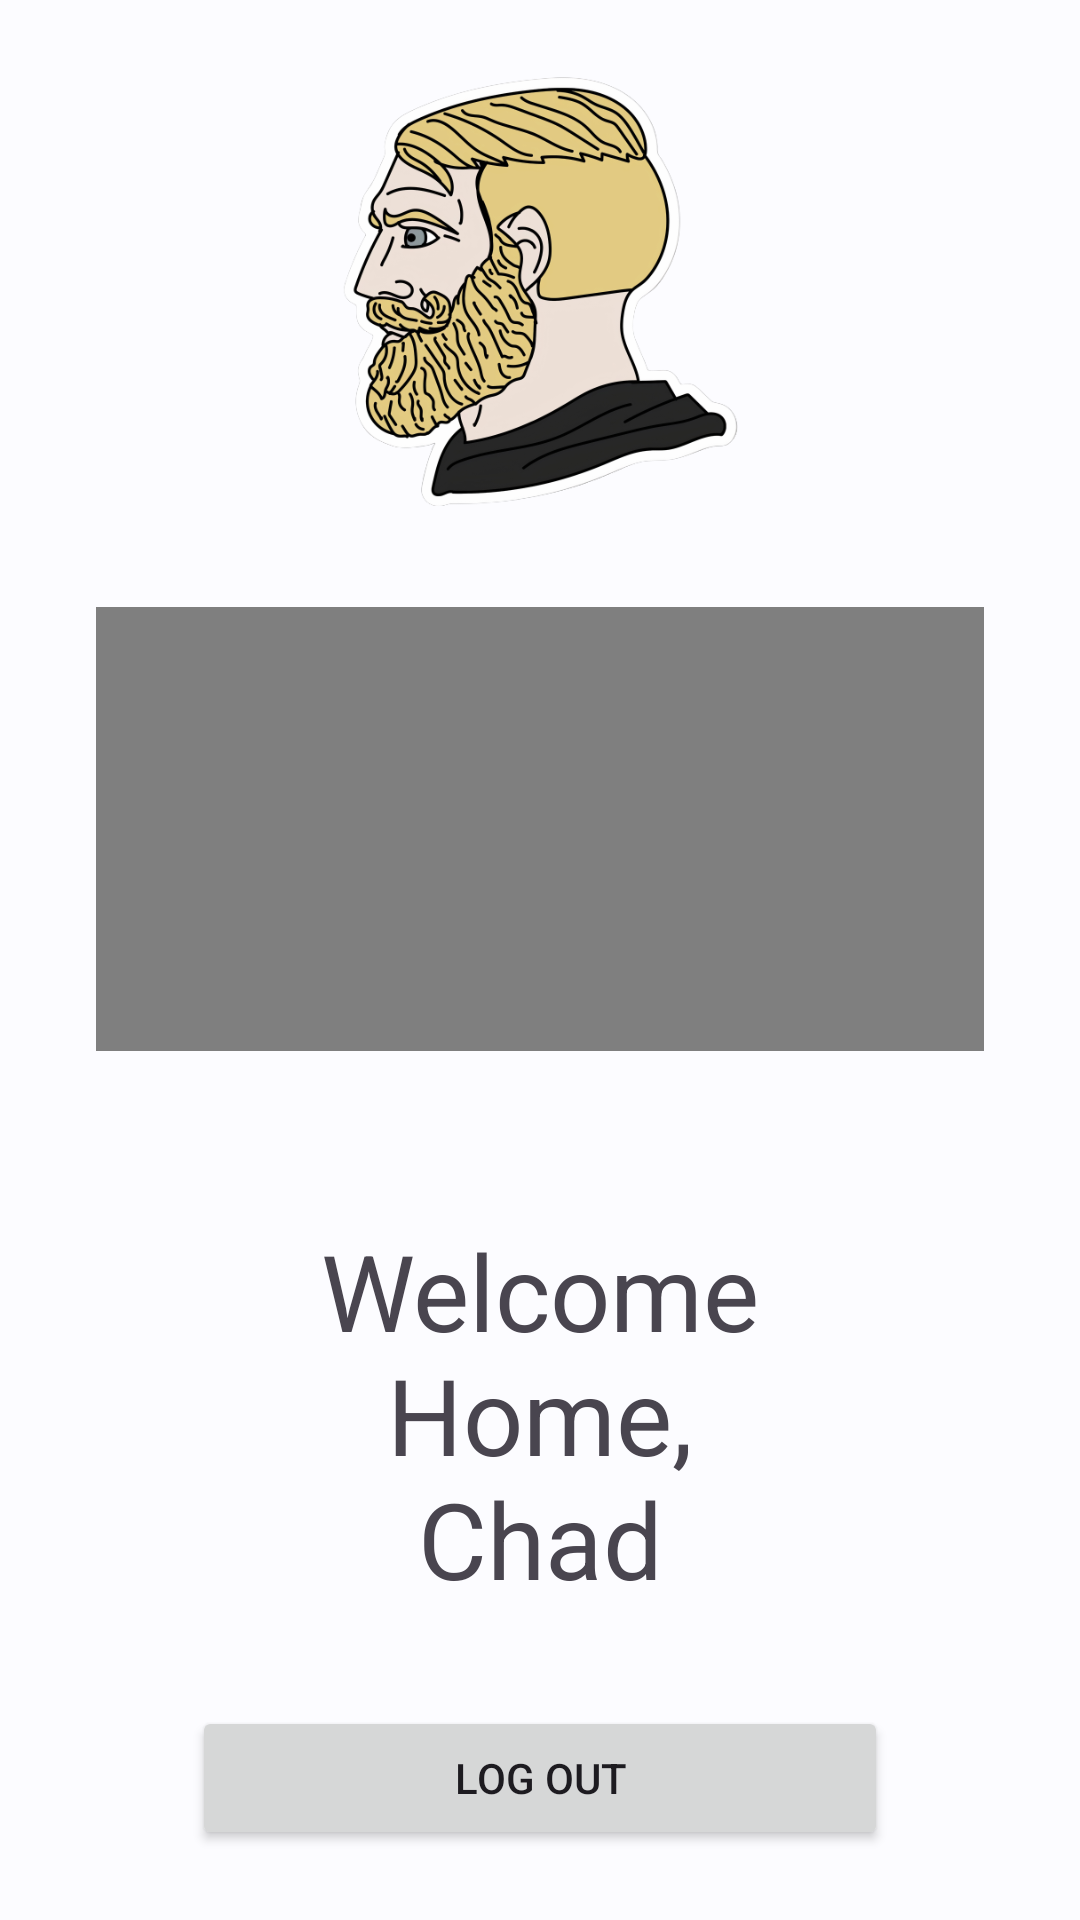

Layout XML and referenced resources for this Android screen:
<!-- AndroidManifest.xml: application theme Theme.YourChad -->
<!-- res/layout/activity_yourchat_main.xml -->
<?xml version="1.0" encoding="utf-8"?>
<androidx.constraintlayout.widget.ConstraintLayout xmlns:android="http://schemas.android.com/apk/res/android"
    xmlns:app="http://schemas.android.com/apk/res-auto"
    xmlns:tools="http://schemas.android.com/tools"
    android:layout_width="match_parent"
    android:layout_height="match_parent"
    tools:context=".YourchatMain">

    <Button
        android:id="@+id/btn_logout"
        android:layout_width="0dp"
        android:layout_height="wrap_content"
        android:layout_marginStart="64dp"
        android:layout_marginEnd="64dp"
        android:text="Log Out"
        app:layout_constraintBottom_toBottomOf="parent"
        app:layout_constraintEnd_toEndOf="parent"
        app:layout_constraintHorizontal_bias="0.5"
        app:layout_constraintStart_toStartOf="parent"
        app:layout_constraintTop_toBottomOf="@+id/textView2" />

    <ImageView
        android:id="@+id/imageView2"
        android:layout_width="0dp"
        android:layout_height="0dp"
        android:layout_marginStart="32dp"
        android:layout_marginEnd="32dp"
        app:layout_constraintBottom_toTopOf="@+id/image_view"
        app:layout_constraintDimensionRatio="H,2:1"
        app:layout_constraintEnd_toEndOf="parent"
        app:layout_constraintHorizontal_bias="0.5"
        app:layout_constraintStart_toStartOf="parent"
        app:layout_constraintTop_toTopOf="parent"
        app:layout_optimizationLevel="ratio"
        app:srcCompat="?attr/chad_png" />

    <VideoView
        android:id="@+id/image_view"
        android:layout_width="0dp"
        android:layout_height="0dp"
        android:layout_marginTop="8dp"
        app:layout_constraintBottom_toTopOf="@+id/textView2"
        app:layout_constraintDimensionRatio="H,2:1"
        app:layout_constraintEnd_toEndOf="parent"
        app:layout_constraintHorizontal_bias="0.5"
        app:layout_constraintStart_toStartOf="parent"
        app:layout_constraintTop_toBottomOf="@+id/imageView2" />

    <TextView
        android:id="@+id/textView2"
        android:layout_width="0dp"
        android:layout_height="0dp"
        android:layout_marginTop="24dp"
        android:gravity="center"
        android:text="@string/wh_chad"
        app:autoSizeTextType="uniform"
        app:layout_constraintBottom_toTopOf="@+id/btn_logout"
        app:layout_constraintDimensionRatio="H,1:1"
        app:layout_constraintEnd_toEndOf="parent"
        app:layout_constraintHorizontal_bias="0.5"
        app:layout_constraintStart_toStartOf="parent"
        app:layout_constraintTop_toBottomOf="@+id/image_view"
        app:layout_optimizationLevel="ratio" />

</androidx.constraintlayout.widget.ConstraintLayout>
<!-- resources referenced by this layout -->
<resources>
  <string name="wh_chad">Welcome Home,\nChad</string>
  <color name="md_theme_light_primary">#00639C</color>
  <color name="md_theme_light_onPrimary">#FFFFFF</color>
  <color name="md_theme_light_primaryContainer">#CCE5FF</color>
  <color name="md_theme_light_onPrimaryContainer">#001D33</color>
  <color name="md_theme_light_secondary">#006D3A</color>
  <color name="md_theme_light_onSecondary">#FFFFFF</color>
  <color name="md_theme_light_secondaryContainer">#8FF8B2</color>
  <color name="md_theme_light_onSecondaryContainer">#00210D</color>
  <color name="md_theme_light_tertiary">#00696F</color>
  <color name="md_theme_light_onTertiary">#FFFFFF</color>
  <color name="md_theme_light_tertiaryContainer">#6FF6FE</color>
  <color name="md_theme_light_onTertiaryContainer">#002022</color>
  <color name="md_theme_light_error">#BA1B1B</color>
  <color name="md_theme_light_errorContainer">#FFDAD4</color>
  <color name="md_theme_light_onError">#FFFFFF</color>
  <color name="md_theme_light_onErrorContainer">#410001</color>
  <color name="md_theme_light_background">#FCFCFF</color>
  <color name="md_theme_light_onBackground">#1A1C1E</color>
  <color name="md_theme_light_surface">#FCFCFF</color>
  <color name="md_theme_light_onSurface">#1A1C1E</color>
  <color name="md_theme_light_surfaceVariant">#DEE3EB</color>
  <color name="md_theme_light_onSurfaceVariant">#42474D</color>
  <color name="md_theme_light_outline">#72777E</color>
  <color name="md_theme_light_inverseOnSurface">#F0F0F3</color>
  <color name="md_theme_light_inverseSurface">#2F3032</color>
  <color name="md_theme_light_primaryInverse">#93CCFF</color>
</resources>
